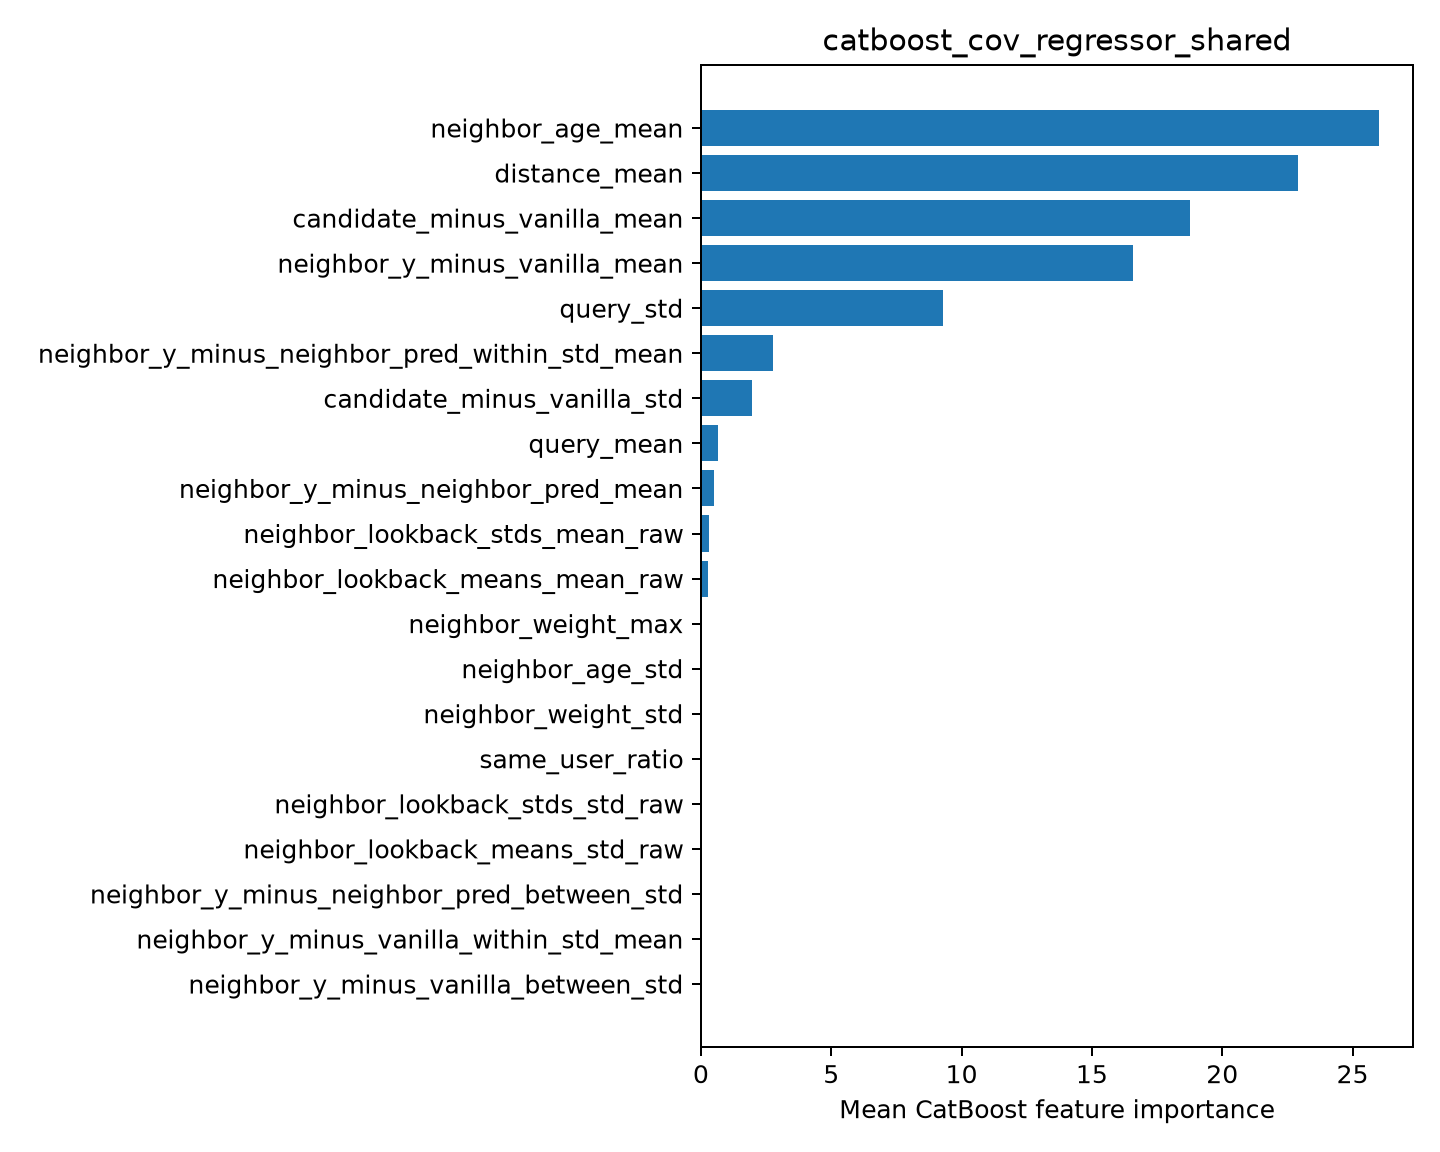

Source data for this figure (header and first rows):
feature, importance
neighbor_age_mean, 26.02
distance_mean, 22.92
candidate_minus_vanilla_mean, 18.78
neighbor_y_minus_vanilla_mean, 16.59
query_std, 9.285
neighbor_y_minus_neighbor_pred_within_st…, 2.746
candidate_minus_vanilla_std, 1.954
query_mean, 0.6476
neighbor_y_minus_neighbor_pred_mean, 0.4979
neighbor_lookback_stds_mean_raw, 0.2961
neighbor_lookback_means_mean_raw, 0.2692
neighbor_weight_max, 0.0
neighbor_age_std, 0.0
neighbor_weight_std, 0.0
same_user_ratio, 0.0
neighbor_lookback_stds_std_raw, 0.0
neighbor_lookback_means_std_raw, 0.0
neighbor_y_minus_neighbor_pred_between_s…, 0.0
neighbor_y_minus_vanilla_within_std_mean, 0.0
neighbor_y_minus_vanilla_between_std, 0.0
